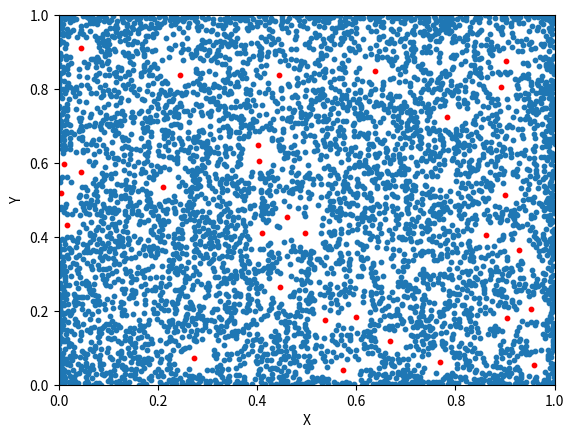

The script that saved this image:
# -----------------------------------------------------------------------------
# From Numpy to Python
# Copyright (2017) Nicolas P. Rougier - BSD license
# More information at https://github.com/rougier/numpy-book
# -----------------------------------------------------------------------------
import numpy as np
from scipy import spatial
import matplotlib.pyplot as plt
from mpl_toolkits.mplot3d import Axes3D

# 3D version

def Bridson_sampling(sizeI=(1, 1), spacing=0.005, nPts=5000, showIter=True):
    # References: Fast Poisson Disk Sampling in Arbitrary Dimensions
    #             Robert Bridson, SIGGRAPH, 2007
    # Previous points and the spacing
    pts1 = np.random.rand(30, 2) #Should be input value of this function
    p_spacing = 0.03

    #Setting properties of iteration
    ndim = len(sizeI)
    cellsize = spacing / np.sqrt(ndim)
    k = 5
    dartFactor = 4

    #Make grid size such that there is just one pt in each grid
    dm = spacing/np.sqrt(ndim)

    # Make a grid and convert it into a nx3 array
    #sGrid_nd = np.mgrid[0:sizeI[0]:cellsize, 0:sizeI[1]:cellsize, 0:sizeI[2]:cellsize]
    #sGrid_nd = np.mgrid[0:sizeI[i]:cellsize for i in range(ndim)]
    sGrid_nd = np.mgrid[0:sizeI[0]:cellsize, 0:sizeI[1]:cellsize]
    #patchwork
    #sGrid_nd_1 =

    sGrid = np.array([sGrid_nd[i][:].flatten() for i in range(ndim)]).T
    del(sGrid_nd)
    #sizeGrid = np.size(sGrid[0])

    #Thrown in a particular grid
    emptyGrid = np.ones(sGrid.shape[0], dtype=bool)
    nEmptyGrid = emptyGrid.sum()
    scoreGrid = np.zeros(sGrid.shape[0])

    # Darts to be thrown per iterations
    if nPts == 0:
        nPts = nEmptyGrid
        ndarts = np.round(nEmptyGrid / dartFactor)
    ndarts = np.round(nPts / dartFactor)

    # Initialize Parameters
    ptsCreated = 0
    pts = np.empty(shape=(1, ndim))
    iter = 0

    # Start Iterative process
    while ptsCreated < nPts and nEmptyGrid > 0:
        # Thrown darts in eligible grids
        availGrid,  = np.where(emptyGrid)
        dataPts = min(nEmptyGrid, ndarts)
        p = np.random.choice(availGrid, int(dataPts), replace=False)
        tempPts = sGrid[p, :] + dm * np.random.rand(len(p), ndim)

        # Find good dart throws
        D, _ = spatial.KDTree(np.vstack((pts, tempPts))).query(tempPts, k=2)
        #D = np.reshape(D[:, 1], (-1, 1))
        D = D[:, 1]

        #Check with previous points
        Dist, _ = spatial.KDTree(np.vstack((pts1, tempPts))).query(tempPts, k=2)
        Dist = Dist[:, 1]

        withinI = np.array([tempPts[:, i] < sizeI[i] for i in range(ndim)]).T
        withinI = np.array([np.prod(x) for x in withinI])
        eligiblePts = (withinI>0)*(D>spacing)*(Dist>p_spacing)

       # scorePts = tempPts[eligiblePts==False, :]
        tempPts = tempPts[eligiblePts, :]
        # Update empty Grid
    #     emptyPts = np.floor((tempPts + dm - 1) / dm)
    #     emptyPts_0 = emptyPts[0]
    #     emptyPts_1 = emptyPts[1]
    #     emptyPts_2 = emptyPts[2]
    #     emptyPts = (emptyPts_0, emptyPts_1, emptyPts_2)
    #     emptyIdx = np.ravel(sizeGrid, emptyPts)  # 이거 좀 더 유심히
    #     emptyGrid[emptyIdx] = 0
        # alternatively,
        emptyGrid[p[eligiblePts]] = False

    #     # Update score pts
    #     scorePts = floor((scorePts + dm - 1) / dm)
    #     scorePts_0 = scorePts[0]
    #     scorePts_1 = scorePts[1]
    #     scorePts_2 = scorePts[2]
    #     scorePts = [scorePts_0, scorePts_1, scorePts_2]
    #     scoreIdx = np.ravel(sizeGrid, scorePts)
    #     scoreGrid[scoreIdx]= scoreGrid([scoreIdx] + 1
    #
        bad_dart_grid = p[eligiblePts==False]
        scoreGrid[bad_dart_grid] = scoreGrid[bad_dart_grid] + 1
        # Update emptyGrid if scoreGrid has exceeded k dart throws

        # Update quantities for next iterations
        nEmptyGrid = emptyGrid.sum()
        pts = np.vstack((pts, tempPts))
        ptsCreated = pts.shape[0]
        if showIter:
            print('Iteration: {}    Points Created: {}    EmptyGrid:{}'.format(iter, pts.shape[0], nEmptyGrid))
        iter += 1
    # Cut down pts if more points are generated
    if pts.shape[0] > nPts:
        p = np.arange(pts.shape[0])
        p = np.random.choice(p, nPts, replace=False)
        pts = pts[p, :]

    if showIter:
        print('Iteration: {}    (final)Points Created: {}    EmptyGrid:{}'.format(iter,pts.shape[0],nEmptyGrid))

    return pts, pts1

if __name__ == '__main__':
    points1 = Bridson_sampling()

    pts1 = points1[1]
    #####Figure_Section#####
    plt.close('all')
    fig = plt.figure()
    #subplot setting
    #ax1 = fig.add_subplot(1, 1, 1, projection='3d')
    ax1 = fig.add_subplot(1, 1, 1)
    #fig.subplots_adjust(hspace= 0.5, wspace = 0.3)
    X = [x for (x, y) in points1[0]]
    Y = [y for (x, y) in points1[0]]
    #Z = [z for (x, y, z) in points1[0]]

    X1 = [x for (x, y) in pts1]
    Y1 = [y for (x, y) in pts1]
    #Z1 = [z for (x, y, z) in pts1]
    #Another things..
    #ax1.scatter(X, Y, Z, s= 10)
    #ax1.scatter(X1, Y1, Z1, s=100, c='r')
    ax1.scatter(X, Y, s=10)
    ax1.scatter(X1, Y1, s=10, c='r')
    ax1.set_xlim(0, 1)
    ax1.set_ylim(0, 1)
    #ax1.set_zlim(0, 1)
    ax1.set_xlabel('X')
    ax1.set_ylabel('Y')
    #ax1.set_zlabel('Z')

    plt.show()